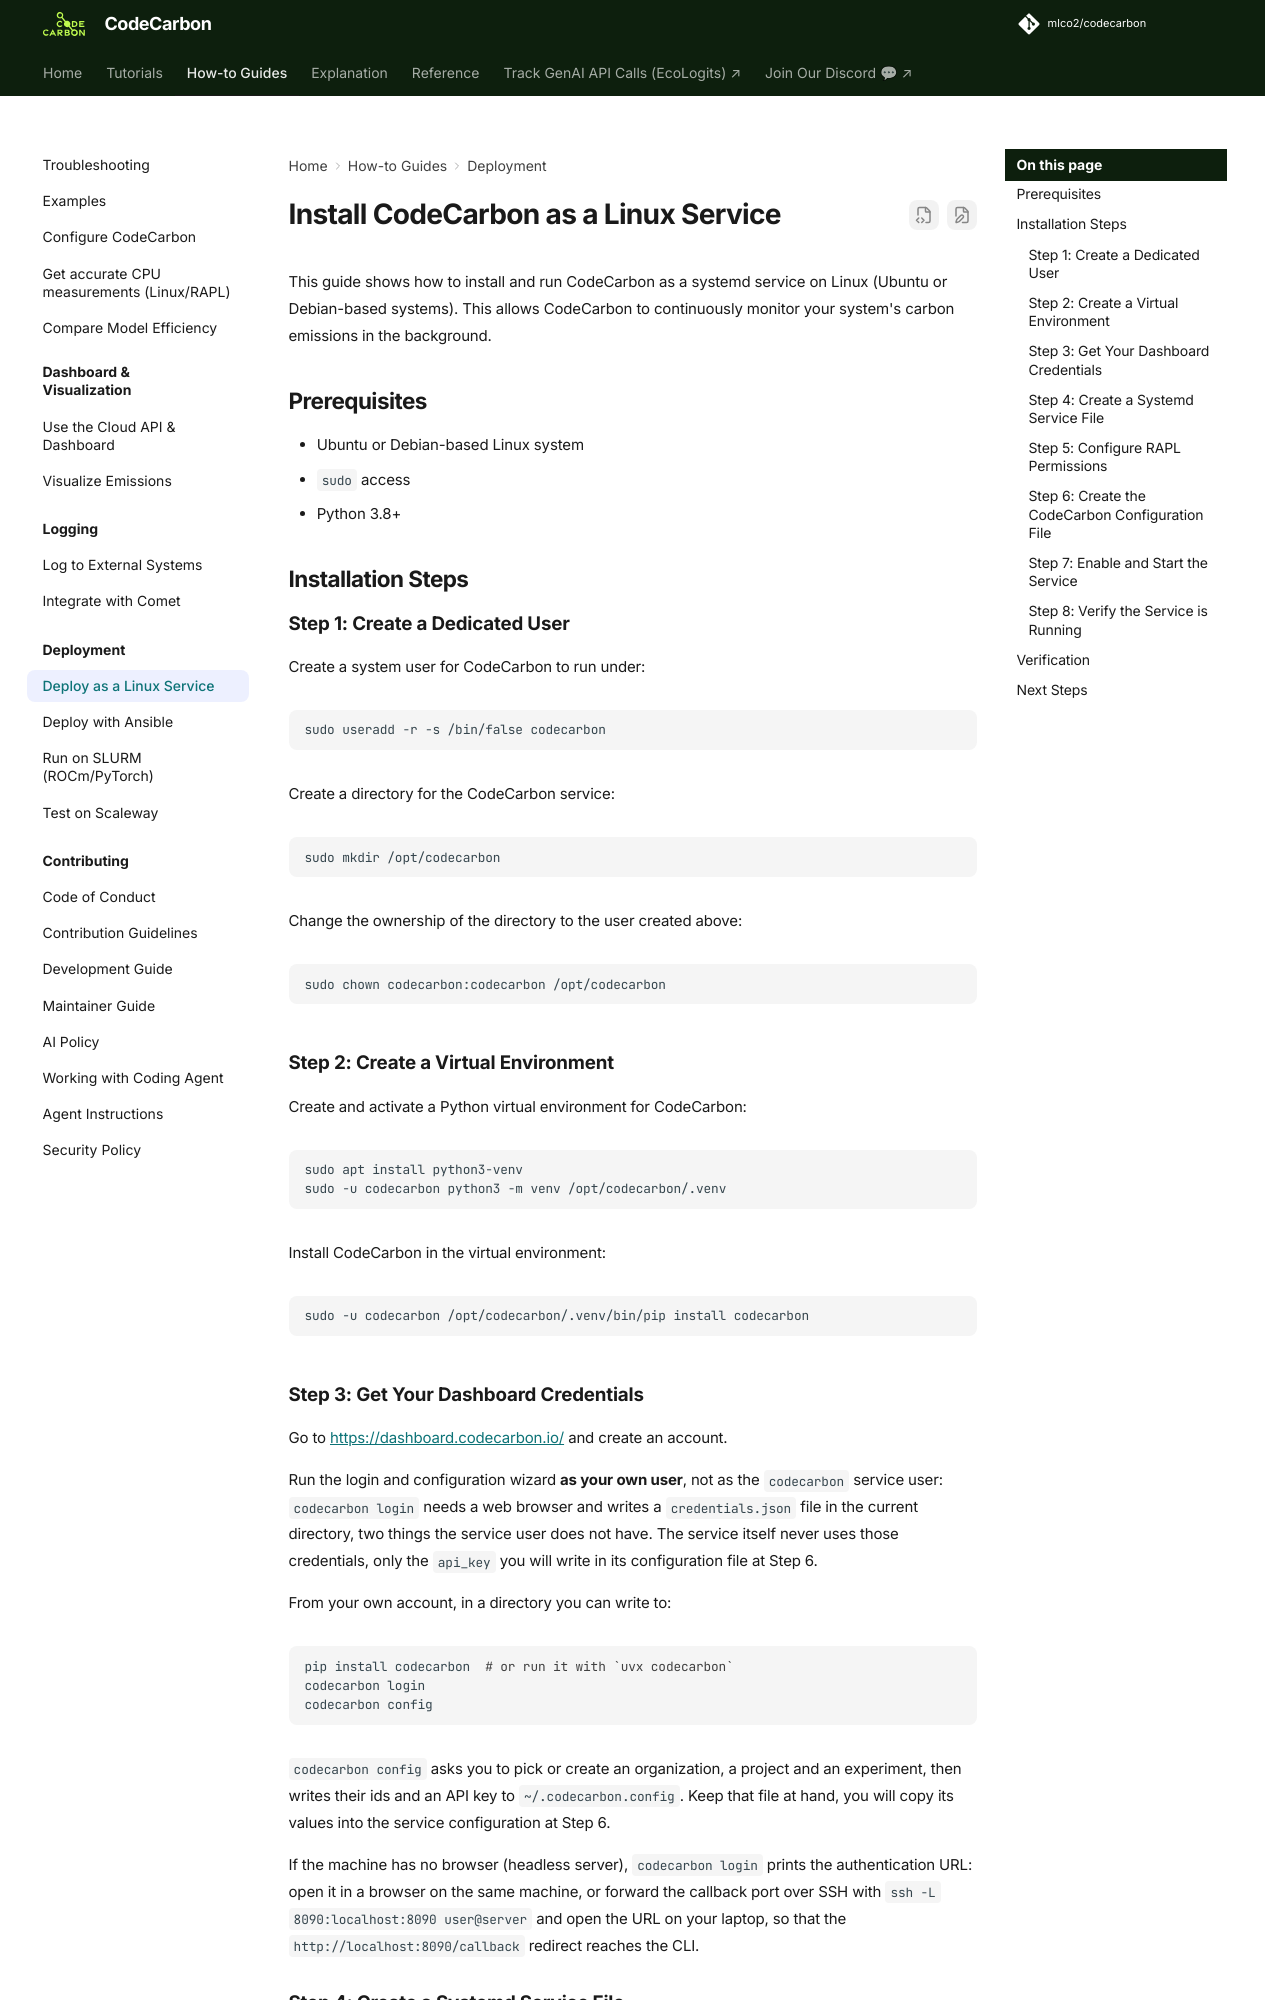

repository: mlco2/codecarbon · page: 3.3/how-to/linux-service/index.html · generator: mkdocs

# Install CodeCarbon as a Linux Service

This guide shows how to install and run CodeCarbon as a systemd service on Linux (Ubuntu or Debian-based systems). This allows CodeCarbon to continuously monitor your system's carbon emissions in the background.

## Prerequisites

- Ubuntu or Debian-based Linux system
- `sudo` access
- Python 3.8+

## Installation Steps

### Step 1: Create a Dedicated User

Create a system user for CodeCarbon to run under:

``` bash
sudo useradd -r -s /bin/false codecarbon
```

Create a directory for the CodeCarbon service:

``` bash
sudo mkdir /opt/codecarbon
```

Change the ownership of the directory to the user created above:

``` bash
sudo chown codecarbon:codecarbon /opt/codecarbon
```

### Step 2: Create a Virtual Environment

Create and activate a Python virtual environment for CodeCarbon:

``` bash
sudo apt install python3-venv
sudo -u codecarbon python3 -m venv /opt/codecarbon/.venv
```

Install CodeCarbon in the virtual environment:

``` bash
sudo -u codecarbon /opt/codecarbon/.venv/bin/pip install codecarbon
```

### Step 3: Get Your Dashboard Credentials

Go to <https://dashboard.codecarbon.io/> and create an account.

Run the login and configuration wizard **as your own user**, not as the `codecarbon`
service user: `codecarbon login` needs a web browser and writes a `credentials.json`
file in the current directory, two things the service user does not have. The service
itself never uses those credentials, only the `api_key` you will write in its
configuration file at Step 6.

From your own account, in a directory you can write to:

``` bash
pip install codecarbon  # or run it with `uvx codecarbon`
codecarbon login
codecarbon config
```

`codecarbon config` asks you to pick or create an organization, a project and an
experiment, then writes their ids and an API key to `~/.codecarbon.config`. Keep that
file at hand, you will copy its values into the service configuration at Step 6.

If the machine has no browser (headless server), `codecarbon login` prints the
authentication URL: open it in a browser on the same machine, or forward the callback
port over SSH with `ssh -L 8090:localhost:8090 user@server` and open the URL on your
laptop, so that the `http://localhost:8090/callback` redirect reaches the CLI.
